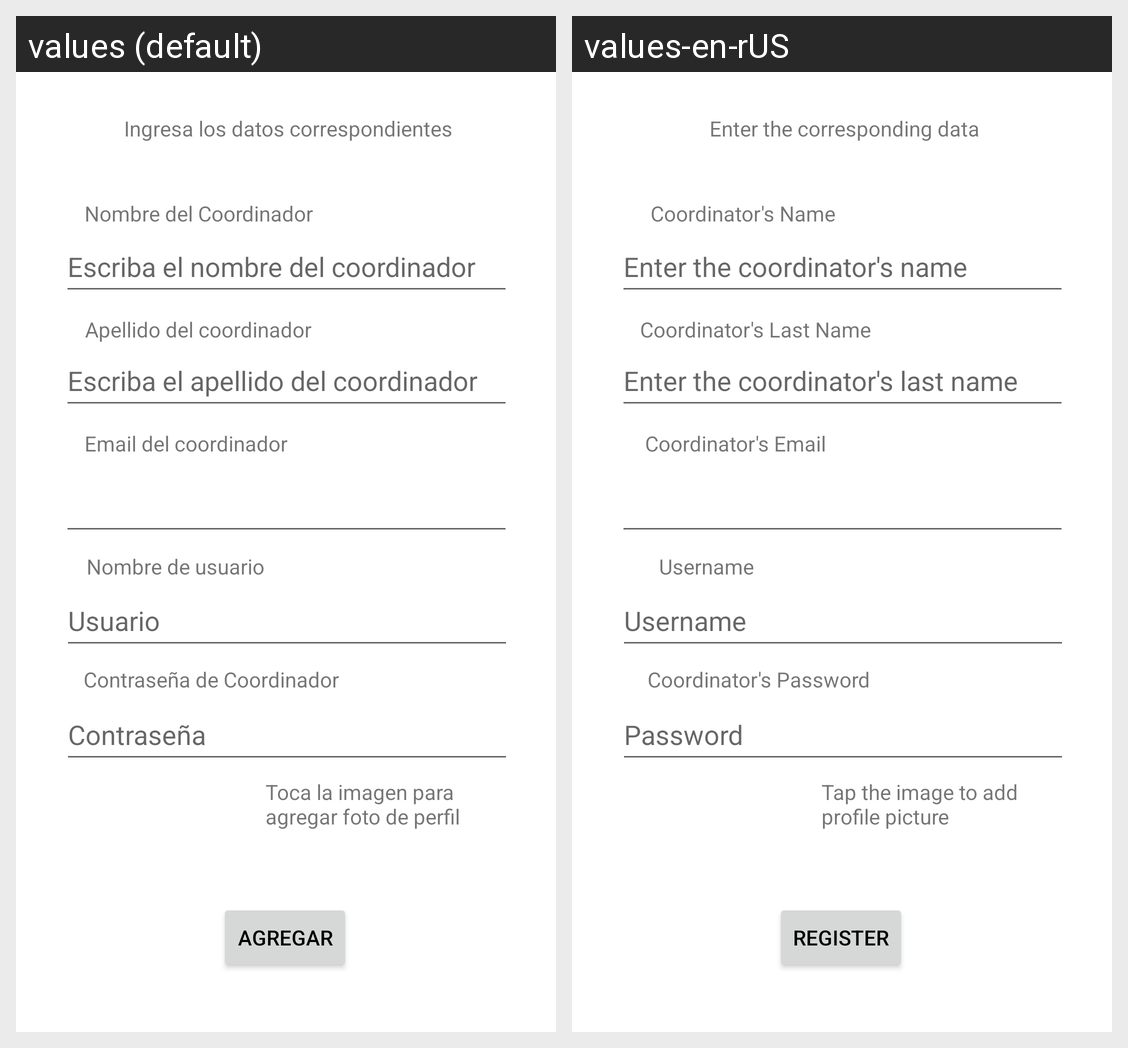

For this localized Android screen grid, give each drawn string resource with its value in every locale shown.
Android screen res/layout/activity_agregar_coordinadores.xml rendered under 2 locales, left to right: values (default), values-en-rUS. Device: Nexus 5 (rendered at 1080×1920; each locale shown at half size, 540×960, under a caption strip naming it); theme Theme.ProyectoPDM.
Strings drawn on this screen, with the default value and each locale's value (text and hints the layout hard-codes, and strings that could not be matched under every locale, appear in the picture but are not listed):

contraCoord
  values: Contraseña de Coordinador
  values-en-rUS: Coordinator's Password

usuario
  values: Usuario
  values-en-rUS: Username

Nombreusuario
  values: Nombre de usuario
  values-en-rUS: Username

email
  values: Email del coordinador
  values-en-rUS: Coordinator's Email

nombreCoord
  values: Nombre del Coordinador
  values-en-rUS: Coordinator's Name

appelidoCoord
  values: Apellido del coordinador
  values-en-rUS: Coordinator's Last Name

escribapecoord
  values: Escriba el apellido del coordinador
  values-en-rUS: Enter the coordinator's last name

escribanombrecoord
  values: Escriba el nombre del coordinador
  values-en-rUS: Enter the coordinator's name

ingresa_datos
  values: Ingresa los datos correspondientes
  values-en-rUS: Enter the corresponding data

registrar
  values: Agregar
  values-en-rUS: Register

presionaImagen
  values: Toca la imagen para agregar foto de perfil
  values-en-rUS: Tap the image to add profile picture
